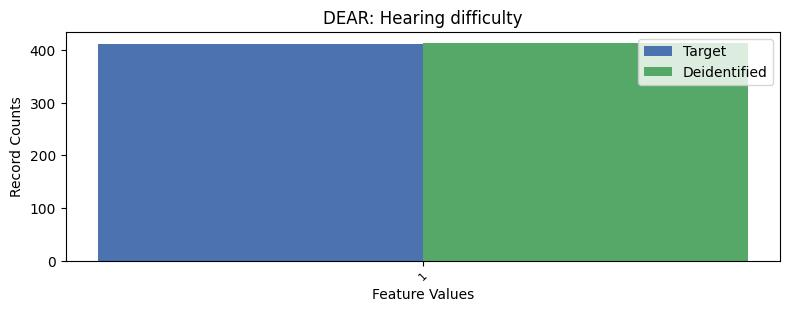

The table this chart was drawn from, first rows:
, DEAR, count_target, count_deidentified
0, 2, 8865, 8862
1, 1, 411, 414
